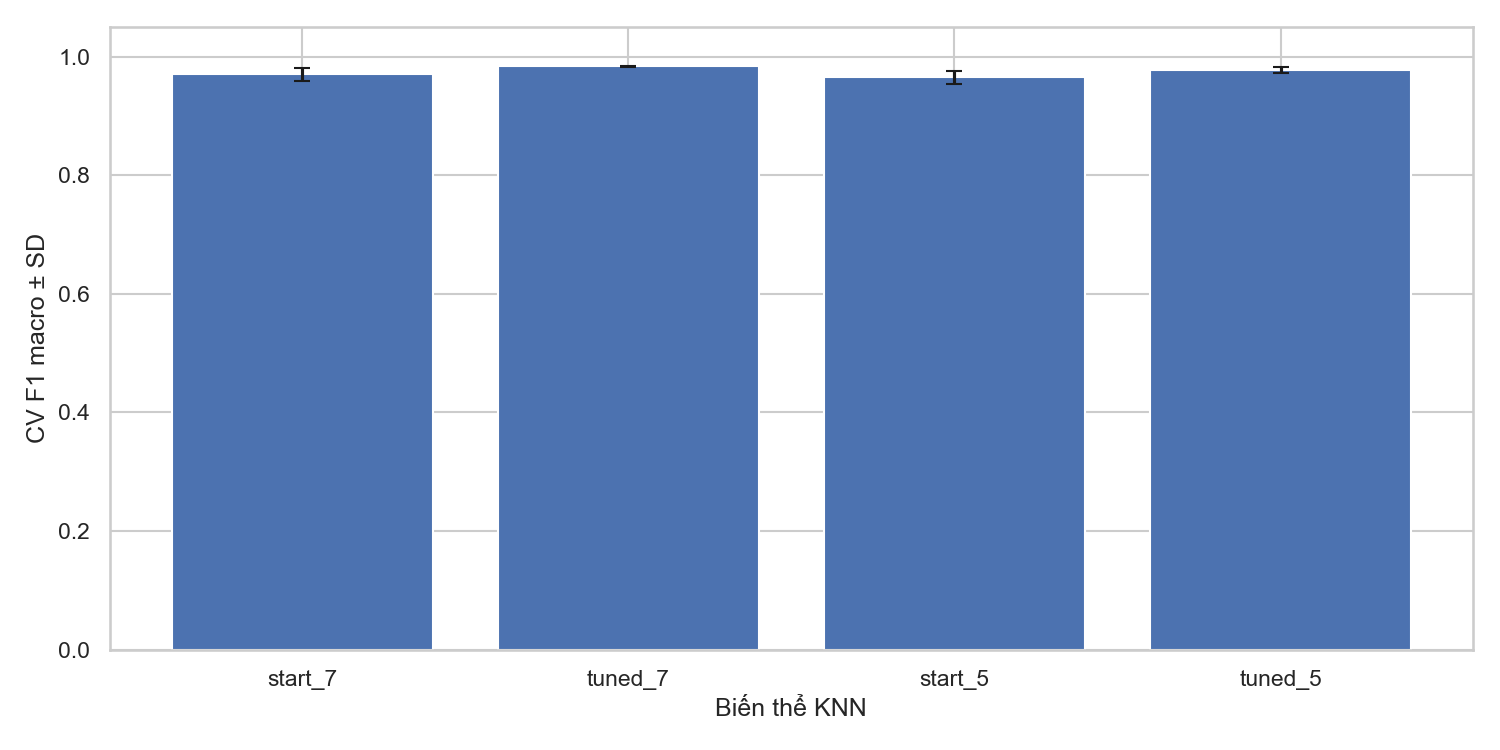

The data file committed next to this chart (first rows):
variant, so_dac_trung, train_f1_macro, train_f1_sd, cv_accuracy, cv_accuracy_sd, cv_f1_macro, cv_f1_sd, fit_seconds, score_seconds, gap
start_7, 7, 0.9812, 0.001089, 0.9705, 0.01072, 0.9703, 0.0107, 0.003215, 0.005749, 0.01085
tuned_7, 7, 1.0, 0.0, 0.9835, 0.001136, 0.9837, 0.001113, 0.00253, 0.007782, 0.01634
start_5, 5, 0.9794, 0.004936, 0.9653, 0.01069, 0.9651, 0.011, 0.08649, 0.006983, 0.01432
tuned_5, 5, 1.0, 0.0, 0.9778, 0.004888, 0.9779, 0.004739, 0.08608, 0.007068, 0.02212
